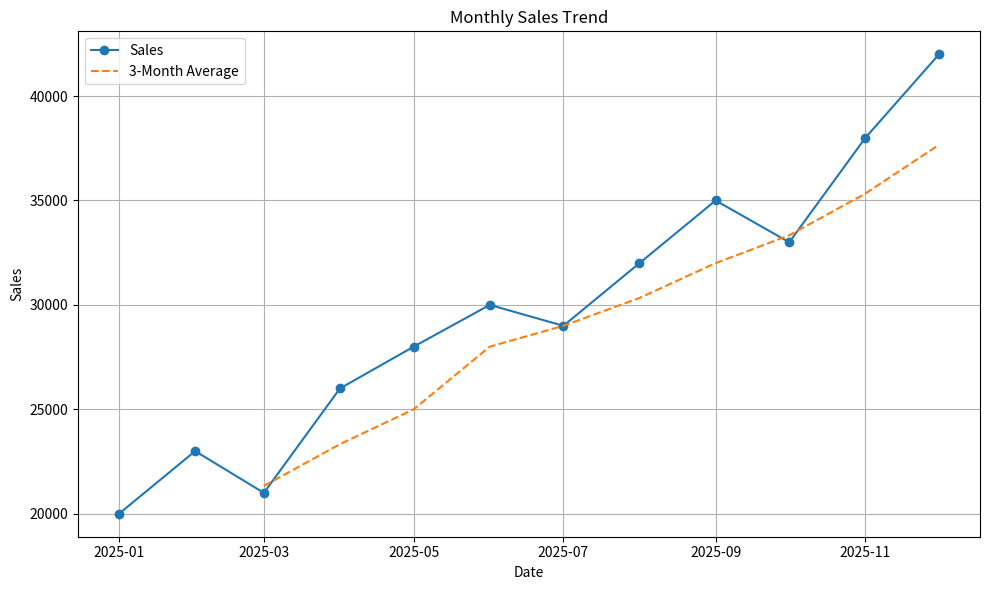

Source code (Python):
"""
Project: Time Series Sales Analysis

Skills:
- DateTime
- Time Series
- Resampling
- Rolling Average
- Visualization
"""

import pandas as pd
import matplotlib.pyplot as plt


# --------------------------------------------------
# 1. Create Sales Data
# --------------------------------------------------

dates = pd.date_range(
    start="2025-01-01",
    periods=12,
    freq="MS"
)

sales = [
    20000, 23000, 21000,
    26000, 28000, 30000,
    29000, 32000, 35000,
    33000, 38000, 42000
]

df = pd.DataFrame({
    "Date": dates,
    "Sales": sales
})


# --------------------------------------------------
# 2. Set Date as Index
# --------------------------------------------------

df["Date"] = pd.to_datetime(
    df["Date"]
)

df = df.set_index("Date")

print("Sales Data:")
print(df)


# --------------------------------------------------
# 3. Monthly Growth
# --------------------------------------------------

df["Growth"] = df["Sales"].pct_change() * 100

print("\nMonthly Growth:")
print(df)


# --------------------------------------------------
# 4. Rolling Average
# --------------------------------------------------

df["Rolling_Average"] = (
    df["Sales"]
    .rolling(window=3)
    .mean()
)

print("\nRolling Average:")
print(df)


# --------------------------------------------------
# 5. Plot Sales
# --------------------------------------------------

plt.figure(figsize=(10, 6))

plt.plot(
    df.index,
    df["Sales"],
    marker="o",
    label="Sales"
)

plt.plot(
    df.index,
    df["Rolling_Average"],
    linestyle="--",
    label="3-Month Average"
)

plt.title("Monthly Sales Trend")
plt.xlabel("Date")
plt.ylabel("Sales")

plt.legend()
plt.grid(True)

plt.tight_layout()
plt.show()


# --------------------------------------------------
# 6. Find Highest Sales Month
# --------------------------------------------------

highest_sales_date = df["Sales"].idxmax()

highest_sales = df["Sales"].max()

print("\nHighest Sales:")
print(highest_sales)

print("\nHighest Sales Month:")
print(highest_sales_date)


# --------------------------------------------------
# Practice
# --------------------------------------------------

# 1. Add more months.
# 2. Calculate 6-month rolling average.
# 3. Calculate monthly percentage growth.
# 4. Identify the month with the lowest sales.
# 5. Create a bar chart of monthly sales.
